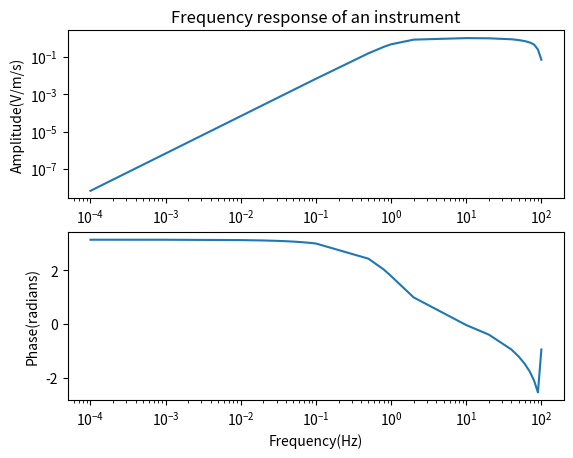

Here is the Python script that generated this plot:
import math
import cmath
import numpy 
import matplotlib.pyplot as plt

def poles_zeros(P,Z):
    A = []
    FF = [0.0001,0.001, 0.01,0.02,0.03,0.04,0.05,0.06,0.07,0.08,0.09,0.1, 0.5, 0.8,1.,2.,10.,20.,40.,50.,60.,70.,80.,90.,100.] 
    for k in range(len(FF)):
      F = FF[k]
      arg = complex(0.,1.)*math.pi*F
      print('ff')
      Num = 1.
      for i in range(len(Z)):
          zz = Z[i]
          print('Zero', i, zz.real)
          Num = Num*(arg-zz)
      Den = 1.
      for j in range(len(P)):
          print('Pole',j, P[j].real)
          Den = Den*(arg-P[j])
  #Compute H(F) 
      A.append(Num/Den)
  #Compute amplitude and phase
     

    return A,FF


P = [complex(-48.8255,306.345),complex(-48.8255,-306.345),complex(-222.351,118.067),complex(-222.351,-118.067),complex(-3.32882,1.98402),complex(-3.32882,-1.98402)]
Z = [complex(-4.51187,308.022),complex(-4.51187,-308.022),complex(0,0),complex(0,0)]

A, Freq = poles_zeros(P,Z)
A_amp = []
ph = []
for i in range(len(A)):
   A_amp.append(abs(A[i])*65354.1)
   ph.append(cmath.phase(A[i]))
plt.subplot(211)
plt.title('Frequency response of an instrument')
plt.plot(Freq,A_amp,)
plt.yscale('log')
plt.ylabel('Amplitude(V/m/s)')
plt.xscale('log')
plt.xlabel('Frequency(Hz)')
plt.subplot(212)
plt.plot(Freq,ph)
plt.ylabel('Phase(radians)')
plt.xscale('log')
plt.xlabel('Frequency(Hz)')
plt.show()
